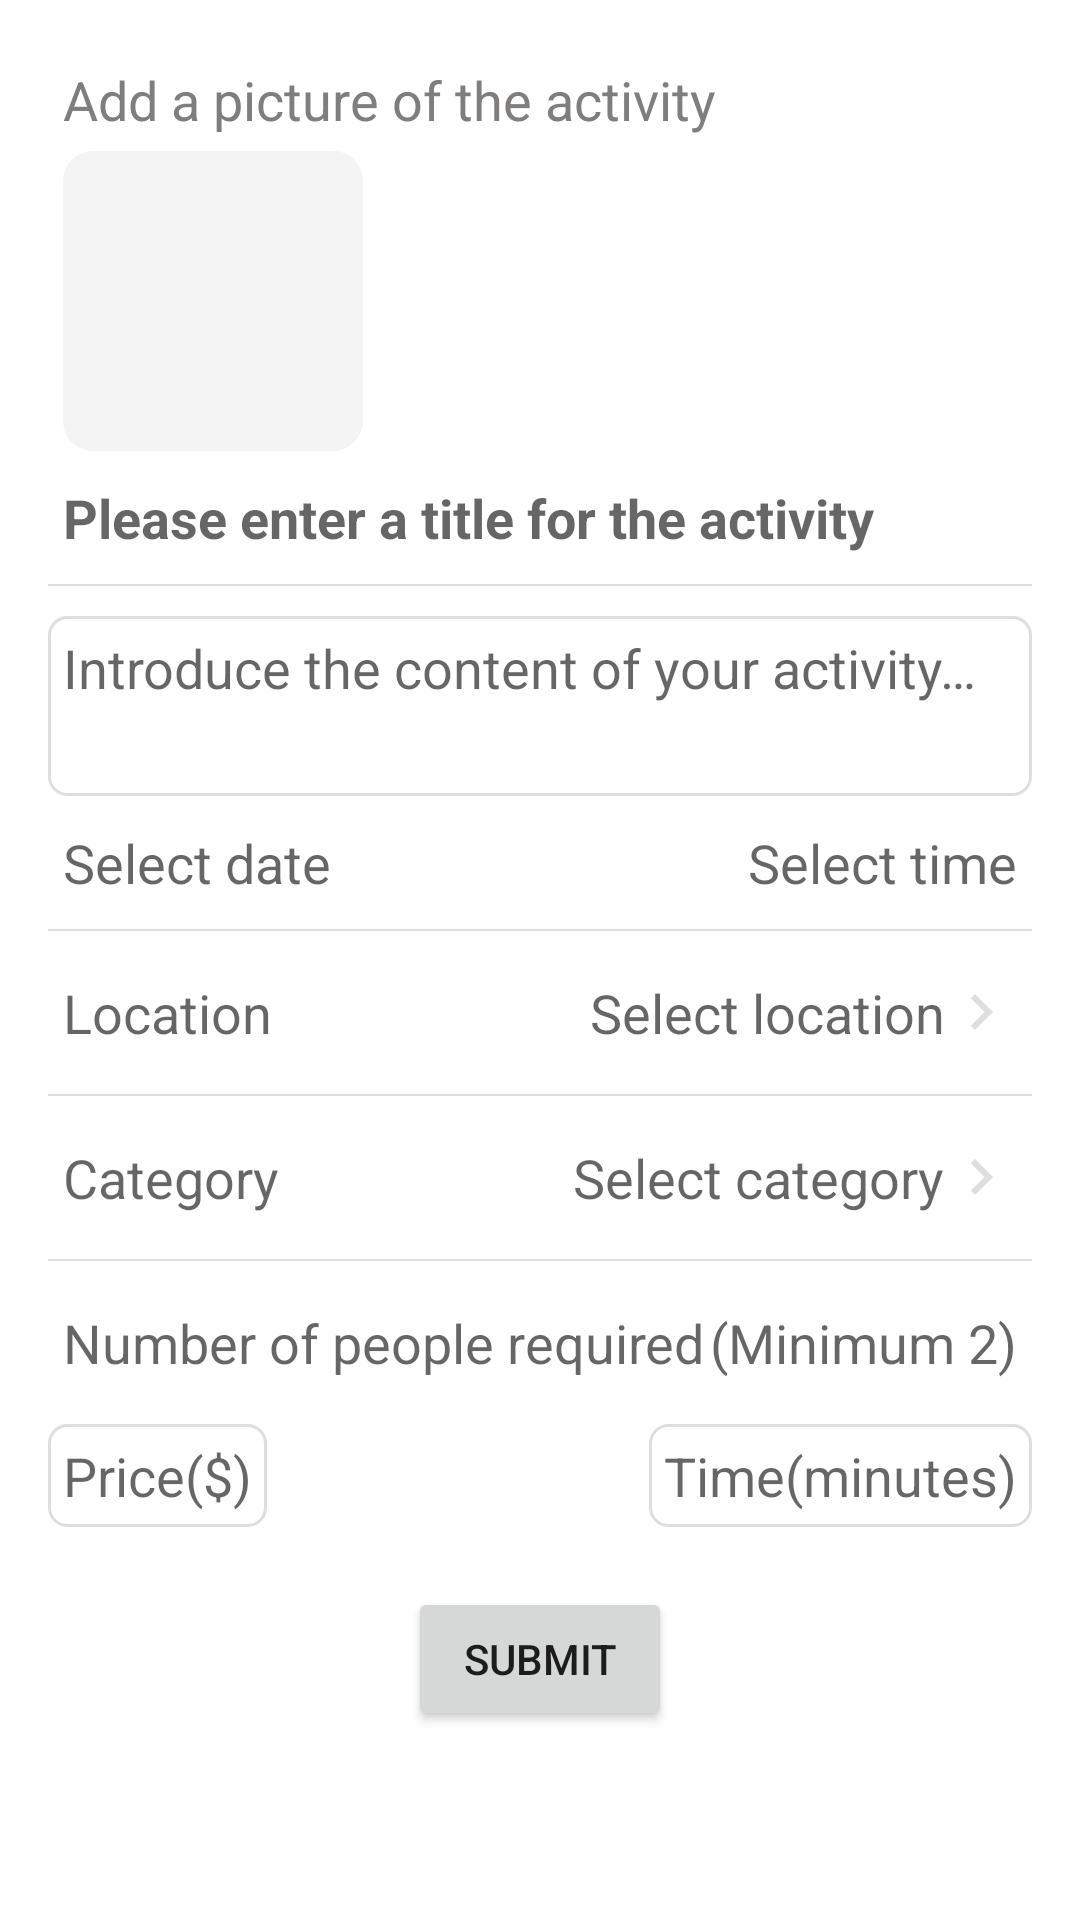

Reconstruct the res/layout file that produces this screen, plus the resources it refers to.
<!-- AndroidManifest.xml: application theme Theme.HaPlanet -->
<!-- res/layout/fragment_post.xml -->
<?xml version="1.0" encoding="utf-8"?>
<LinearLayout xmlns:android="http://schemas.android.com/apk/res/android"
    xmlns:app="http://schemas.android.com/apk/res-auto"
    xmlns:tools="http://schemas.android.com/tools"
    android:layout_width="match_parent"
    android:layout_height="match_parent"
    android:orientation="vertical"
    android:padding="16dp"
    tools:context=".fragment.PostFragment">

    <TextView
        android:layout_width="match_parent"
        android:layout_height="wrap_content"
        android:layout_margin="5dp"
        android:text="Add a picture of the activity"
        android:textColor="#807D7D"
        android:textSize="18dp" />

    <com.google.android.material.imageview.ShapeableImageView
        android:id="@+id/iv_select_pic"
        android:layout_width="100dp"
        android:layout_height="100dp"
        android:layout_marginLeft="5dp"
        android:background="#f4f4f4"
        android:scaleType="centerCrop"
        android:src="@drawable/ic_add"
        app:shapeAppearanceOverlay="@style/circleImageStyle" />

    <EditText
        android:id="@+id/txt_title"
        android:layout_width="match_parent"
        android:layout_height="wrap_content"
        android:layout_marginLeft="5dp"
        android:layout_marginTop="10dp"
        android:background="@null"
        android:hint="Please enter a title for the activity"
        android:textAlignment="viewStart"
        android:textStyle="bold"
        android:textSize="18dp" />

    <View
        android:layout_width="fill_parent"
        android:layout_height="2px"
        android:layout_marginTop="10dp"
        android:background="#335A5A5A"/>

    <EditText
        android:id="@+id/txt_content"
        android:layout_width="match_parent"
        android:layout_height="60dp"
        android:layout_marginTop="10dp"
        android:padding="5dp"
        android:gravity="top"
        android:hint="Introduce the content of your activity…"
        android:inputType="textMultiLine"
        android:maxLines="2"
        android:scrollbars="vertical"
        android:background="@drawable/order_edt_note_bg"
        android:textSize="18dp" />

    <LinearLayout
        android:layout_width="match_parent"
        android:layout_height="wrap_content"
        android:layout_marginLeft="5dp"
        android:layout_marginRight="5dp"
        android:layout_marginTop="10dp">

        <TextView
            android:id="@+id/txt_start_date"
            android:layout_width="wrap_content"
            android:layout_height="wrap_content"
            android:hint="Select date"
            android:textSize="18dp"/>

        <RelativeLayout
            android:layout_width="match_parent"
            android:layout_height="wrap_content">
            <TextView
                android:id="@+id/txt_start_time"
                android:layout_width="wrap_content"
                android:layout_height="wrap_content"
                android:layout_marginLeft="10dp"
                android:layout_alignParentRight="true"
                android:hint="Select time"
                android:textSize="18dp"/>
        </RelativeLayout>
    </LinearLayout>

    <View
        android:layout_width="fill_parent"
        android:layout_height="2px"
        android:layout_marginTop="10dp"
        android:background="#335A5A5A"/>

    <LinearLayout
        android:layout_width="match_parent"
        android:layout_height="wrap_content"
        android:layout_marginLeft="5dp"
        android:layout_marginRight="5dp"
        android:layout_marginTop="10dp">

        <TextView
            android:layout_width="wrap_content"
            android:layout_height="wrap_content"
            android:layout_gravity="center"
            android:hint="Location"
            android:textSize="18dp"/>

        <RelativeLayout
            android:layout_width="match_parent"
            android:layout_height="wrap_content">
            <EditText
                android:id="@+id/txt_location"
                android:layout_width="wrap_content"
                android:layout_height="wrap_content"
                android:layout_marginTop="10dp"
                android:layout_centerVertical="true"
                android:layout_alignParentRight="true"
                android:hint="Select location"
                android:background="@null"
                android:drawableRight="@drawable/ic_arrow_right"
                android:textSize="18dp"
                android:focusable="false"/>
        </RelativeLayout>
    </LinearLayout>

    <View
        android:layout_width="fill_parent"
        android:layout_height="2px"
        android:layout_marginTop="10dp"
        android:background="#335A5A5A"/>

    <LinearLayout
        android:layout_width="match_parent"
        android:layout_height="wrap_content"
        android:layout_marginLeft="5dp"
        android:layout_marginRight="5dp"
        android:layout_marginTop="10dp">

        <TextView
            android:layout_width="wrap_content"
            android:layout_height="wrap_content"
            android:layout_gravity="center"
            android:hint="Category"
            android:textSize="18dp"/>

        <RelativeLayout
            android:layout_width="match_parent"
            android:layout_height="wrap_content">
            <EditText
                android:id="@+id/txt_category"
                android:layout_width="wrap_content"
                android:layout_height="wrap_content"
                android:layout_marginTop="10dp"
                android:layout_centerVertical="true"
                android:layout_alignParentRight="true"
                android:hint="Select category"
                android:background="@null"
                android:drawableRight="@drawable/ic_arrow_right"
                android:textSize="18dp"/>
        </RelativeLayout>
    </LinearLayout>

    <View
        android:layout_width="fill_parent"
        android:layout_height="2px"
        android:layout_marginTop="10dp"
        android:background="#335A5A5A"/>

    <LinearLayout
        android:layout_width="match_parent"
        android:layout_height="wrap_content"
        android:layout_marginLeft="5dp"
        android:layout_marginRight="5dp"
        android:layout_marginTop="10dp">

        <TextView
            android:layout_width="wrap_content"
            android:layout_height="wrap_content"
            android:layout_gravity="center"
            android:hint="Number of people required"
            android:textSize="18dp"/>

        <RelativeLayout
            android:layout_width="match_parent"
            android:layout_height="wrap_content">
            <EditText
                android:id="@+id/txt_number_of_people"
                android:layout_width="wrap_content"
                android:layout_height="wrap_content"
                android:layout_marginTop="10dp"
                android:layout_centerVertical="true"
                android:layout_alignParentRight="true"
                android:background="@null"
                android:hint="(Minimum 2)"
                android:textSize="18dp"/>
        </RelativeLayout>
    </LinearLayout>

    <RelativeLayout
        android:layout_width="match_parent"
        android:layout_height="wrap_content">

        <EditText
            android:id="@+id/txt_Price"
            android:layout_width="wrap_content"
            android:layout_height="wrap_content"
            android:padding="5dp"
            android:layout_marginTop="10dp"
            android:hint="Price($)"
            android:inputType="number"
            android:background="@drawable/order_edt_note_bg"
            android:maxLength="5"
            android:textSize="18dp"/>

        <RelativeLayout
            android:layout_width="match_parent"
            android:layout_height="wrap_content">
            <EditText
                android:id="@+id/txt_time"
                android:layout_width="wrap_content"
                android:layout_height="wrap_content"
                android:layout_marginTop="10dp"
                android:padding="5dp"
                android:layout_alignParentRight="true"
                android:hint="Time(minutes)"
                android:inputType="number"
                android:background="@drawable/order_edt_note_bg"
                android:maxLength="3"
                android:textSize="18dp" />
        </RelativeLayout>
    </RelativeLayout>

    <Button
        android:id="@+id/btn_submit"
        android:layout_width="wrap_content"
        android:layout_height="wrap_content"
        android:layout_gravity="center"
        android:layout_marginTop="20dp"
        android:text="submit" />

</LinearLayout>
<!-- resources referenced by this layout -->
<resources>
  <!-- drawable ic_arrow_right (drawable) -->
  <vector android:height="24dp" android:tint="#335A5A5A"
      android:viewportHeight="24" android:viewportWidth="24"
      android:width="24dp" xmlns:android="http://schemas.android.com/apk/res/android">
      <path android:fillColor="@android:color/white" android:pathData="M10,6L8.59,7.41 13.17,12l-4.58,4.59L10,18l6,-6z"/>
  </vector>
  <!-- drawable order_edt_note_bg (drawable) -->
  <?xml version="1.0" encoding="utf-8"?>
  <shape xmlns:android="http://schemas.android.com/apk/res/android">
      <corners android:radius="6dp"></corners>
      <stroke android:color="#335A5A5A"
          android:width="1dp"></stroke>
  </shape>
  <style name="circleImageStyle">
          <item name="cornerFamily">rounded</item>
          <item name="cornerSize">10dp</item>
      </style>
  <style name="Theme.HaPlanet" parent="Theme.MaterialComponents.DayNight.DarkActionBar">
          
  
          <item name="colorPrimary">@color/purple_700</item>
          <item name="colorPrimaryVariant">@color/purple_700</item>
          <item name="colorOnPrimary">@color/white</item>
          
          <item name="colorSecondary">@color/teal_200</item>
          <item name="colorSecondaryVariant">@color/teal_700</item>
          <item name="colorOnSecondary">@color/black</item>
          
          <item name="android:statusBarColor" tools:targetApi="l">?attr/colorPrimaryVariant</item>
          
      </style>
  <color name="purple_700">#F8D7D7</color>
  <color name="white">#FFFFFFFF</color>
  <color name="teal_200">#FF03DAC5</color>
  <color name="teal_700">#FF018786</color>
  <color name="black">#FF000000</color>
</resources>
